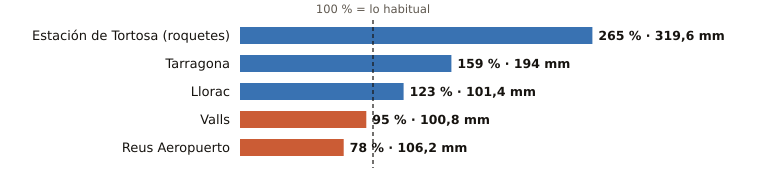

Source data for this figure (header and first rows):
estacion, provincia, indicativo, mm_otono, referencia_mm, pct, periodo_referencia, hasta, hora
Estación de Tortosa (roquetes), Tarragona, 9981A, 319.6, 120.4, 265, 1991-2020, 2026-10-26, 21
Tarragona, Tarragona, 0042Y, 194.0, 121.9, 159, 2008-2025, 2026-10-26, 19
Llorac, Tarragona, 9726E, 101.4, 82.5, 123, 2011-2025, 2026-10-26, 21
Valls, Tarragona, 0034X, 100.8, 106.2, 95, 2006-2025, 2026-10-26, 20
Reus Aeropuerto, Tarragona, 0016A, 106.2, 136.0, 78, 1991-2020, 2026-10-26, 21
